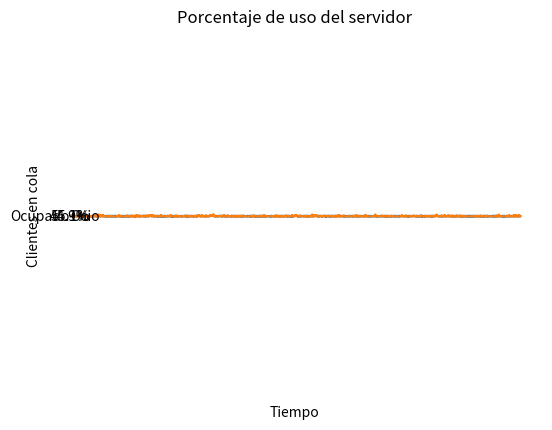

Python code for this plot:
import random
from numpy import log as ln
import matplotlib.pyplot as plt

limite_Q = 100 # Límite de longitud de la cola
BUSY = 1 # Servidor ocupado
IDLE = 0 # Servidor libre

tipo_prox_evento = None
nro_clientes_atendidos = 0 # Número de clientes que han sido atendidos
cant_clientes_cola = [] # Cantidad de clientes en cola en cada t
nro_clientes_sistema = [] # Número de clientes en el sistema en cada t
nro_atenciones_req = 1000 # Número de atenciones requeridas antes de finalizar la simulación
nro_eventos_posibles = 0 # Número total de eventos posibles en el sistem
nro_clientes_q = 0 # Q(t): número actual de clientes en la cola.
estado_servidor = IDLE # B(t)
area_q = 0.0 # Area bajo Q(t)
area_estado_serv = 0.0 # Area bajo B(t)
tasa_prom_llegada = 1.0 # Tasa promedio de llegada
tasa_prom_servicio = 0.5 # Tasa promedio de servicio
tiempo_sim = 0.0 
tiempo_llegada = [0.0] * (limite_Q + 1) # Tiempo de llegada
tiempo_ult_ev  = 0.0 # Último tiempo de evento
tiempo_prox_ev = [0.0] * 3 # Próximos tiempos de eventos
total_dem = 0.0 # Suma de todas las demoras 
# denegaciones
denegaciones = {0: 0, 2: 0, 5: 0, 10: 0, 50: 0}
# Para graficas
tiempos = []
estados_servidor_graf = []
nro_clientes_q_graf = []

def expon(mean): # Genera un número aleatorio distirbuido exponencialmente 
    return -float(mean) * ln(random.random())

def calc_prob(lista):
    probs = {}
    
    for n in list(set(lista)):
        probs[n] = lista.count(n) / len(lista)
    
    return probs

def initialize():
    global tiempo_sim, estado_servidor, nro_clientes_q, ult_tiempo_ev, total_dem, nro_clientes_atendidos, area_q, area_estado_serv, tiempo_prox_ev
    
    # Reloj de simulacion
    tiempo_sim = 0
    
    # Variables de estado
    estado_servidor = IDLE
    nro_clientes_q = 0
    ult_tiempo_ev = 0.0
    
    # Contadores estadisticos
    nro_clientes_atendidos = 0
    total_dem = 0.0
    area_q = 0.0
    area_estado_serv = 0.0
    
    # Lista de eventos inicial
    tiempo_prox_ev[1] = tiempo_sim + expon(tasa_prom_llegada)
    tiempo_prox_ev[2] = 1.0e+30
    
def timing():
    global tipo_prox_evento, tiempo_sim 
    
    min_time_next_event = 1.0e+29
    tipo_prox_evento = 0
    
    # Determino el tipo del proximo evento.
    for i in range(1, nro_eventos_posibles+1):
        if tiempo_prox_ev[i] < min_time_next_event:
            min_time_next_event = tiempo_prox_ev[i]
            tipo_prox_evento = i
    
    # Me fijo si la lista de eventos esta vacia.
    if tipo_prox_evento == 0:
        # Lista vacia, termino la simulacion.
        print(f"\nLista de eventos vacia en {tiempo_sim }")
        exit(1)
    
    # Lista no vacia, avanza el reloj de simulacion.
    tiempo_sim = min_time_next_event

def arrive():
    global nro_clientes_q, estado_servidor, nro_clientes_atendidos, total_dem, tiempo_sim, nro_clientes_sistema, cant_clientes_cola
    global denegaciones, estados_servidor_graf, nro_clientes_q_graf
    
    # Calculo el proximo arrivo.
    tiempo_prox_ev[1] = tiempo_sim + expon(tasa_prom_llegada)
    
    nro_clientes_sistema.append(nro_clientes_sistema[-1] + 1)
    
    # Me fijo si existe condicion de desbordado (?).
    if nro_clientes_q >= limite_Q:
        # La cola esta desbordada, termino la simulacion
        print(f"\nDesbordamiento del arreglo array tiempo_llegada en el tiempo {tiempo_sim}")
        exit(2)
        
    # Me fijo si el servidor esta ocupado.
    if estado_servidor == BUSY:
        # Servidor ocupado, incremento el numero de clientes en cola.
        nro_clientes_q += 1
        cant_clientes_cola.append(nro_clientes_q)

        # Todavia hay espacio en la cola, guardo el tiempo de arrivo al final de tiempo_llegada
        tiempo_llegada[nro_clientes_q] = tiempo_sim
    else:
        # Servidor desocupado, el cliente tiene demora 0. Lo siguiente es solo para comprension del programa y no afecta la simulacion
        delay = 0.0
        total_dem += delay
        
        cant_clientes_cola.append(0)
        
        # Incremento el numero de clientes demorados y pongo el servidor ocupado.
        nro_clientes_atendidos += 1
        estado_servidor = BUSY
        
        # Calculo salida del cliente
        tiempo_prox_ev[2] = tiempo_sim + expon(tasa_prom_servicio)
        
    # Denegaciones
    for cola in [0, 2, 5, 10, 50]:
        if nro_clientes_q > cola:
            denegaciones[cola] += 1

    # Para graficas
    tiempos.append(tiempo_sim)
    estados_servidor_graf.append(estado_servidor)
    nro_clientes_q_graf.append(nro_clientes_q)
    
def depart():
    global nro_clientes_q, estado_servidor, tiempo_prox_ev, total_dem, nro_clientes_atendidos, tiempo_llegada, tiempo_sim, nro_clientes_sistema, cant_clientes_cola
    
    nro_clientes_sistema.append(nro_clientes_sistema[-1] - 1)
    
    # Me fijo si la cola esta vacia
    if nro_clientes_q == 0:
        # Cola vacia, pongo el servidor desocupado y no tengo en concideracion el evento de partida.
        estado_servidor = IDLE
        tiempo_prox_ev[2] = 1.0e+30

    else:
        # Cola no vacia, disminuyo el numero de clientes en cola.
        nro_clientes_q -= 1
        cant_clientes_cola.append(nro_clientes_q)
        
        # Calculo la demora del cliente que entra en servicio y actualizo el acum de demora total.
        delay = tiempo_sim  - tiempo_llegada[1]
        total_dem += delay
        
        # Incremento el numero de clientes demorados y calculo salida.
        nro_clientes_atendidos += 1
        tiempo_prox_ev[2] = tiempo_sim + expon(tasa_prom_servicio)
        
        # Muevo los clientes en cola 1 lugar adelante
        for i in range(1, nro_clientes_q+1):
            tiempo_llegada[i] = tiempo_llegada[i+1]
            
    # Para graficas
    tiempos.append(tiempo_sim)
    estados_servidor_graf.append(estado_servidor)
    nro_clientes_q_graf.append(nro_clientes_q)
            
def report():
    # Calcula y escribe estimados de medidas de performance
    
    # Promedio de demora en cola
    prom_demora_cola = total_dem / nro_clientes_atendidos
    print(f"\nPromedio de demora en cola: {prom_demora_cola:.3f} minutos")
    
    # Promedio de demora en el sistema
    prom_prom_en_sistema = prom_demora_cola / tasa_prom_servicio
    print(f"\nPromedio de demora en servicio: {prom_prom_en_sistema:.3f} minutos")
    
    # Promedio de numero de clientes en cola
    prom_nro_clientes_q = area_q / tiempo_sim
    print(f"\nPromedio de numero de clientes en cola: {prom_nro_clientes_q:.3f}")
    
    # Promedio de numero de clientes en sistema
    prom_nro_clientes_sistema = sum(nro_clientes_sistema) / len(nro_clientes_sistema)
    print(f"\nPromedio de numero de clientes en el sistema: {prom_nro_clientes_sistema:.3f}")
    
    # Utilizacion del servidor
    utilizacion_servidor = area_estado_serv / tiempo_sim
    print(f"\nUtilizacion del servidor: {utilizacion_servidor:.3f}")
    
    # Tiempo de fin de simulacion
    print(f"\nTiempo de fin de simulacion: {tiempo_sim:.3f} minutos")
    
    # Probabilidad de encontrar n clientes en cola
    probabilidades_n_q = calc_prob(cant_clientes_cola)
    print("\nProbabilidad de encontrar n clientes en cola:")
    print("Numero de clientes\tProbabilidad")
    for n, p in probabilidades_n_q.items():
        print(f"\t{n}\t\t{p}")
        
    # Probabilidad de denegacion de servicio
    print("Tamaño de cola\tProbabilidad de denegación")
    for cola, denegacion in denegaciones.items():
        prob_denegacion = denegacion / nro_atenciones_req
        print(f"\t{cola}\t\t{prob_denegacion}")
    
    # GRAFICAS
    # Graficas Probabilidades de encontrar N clientes en cola.
    n = list(probabilidades_n_q.keys())
    valores = list(probabilidades_n_q.values())
    plt.bar(n, valores)
    plt.xlabel('Cantidad de clientes')
    plt.ylabel('Probabilidad')
    plt.title('Probabilidad de encontrar N cliente en cola')
    plt.show()
    
    # Grafica Probabilidades de denegacion de servicio
    tamanios_cola = list(denegaciones.keys())
    probabilidades_denegacion = [denegaciones[cola] / nro_atenciones_req for cola in tamanios_cola]
    plt.bar(tamanios_cola, probabilidades_denegacion)
    plt.xlabel('Tamaño de la cola')
    plt.ylabel('Probabilidad de denegación')
    plt.title('Probabilidad de denegación de servicio por tamaño de cola')
    plt.show()
    
    # Gráfica del estado del servidor en el tiempo
    plt.step(tiempos, estados_servidor_graf, where='post')
    plt.title('Estado del servidor en el tiempo')
    plt.xlabel('Tiempo')
    plt.ylabel('Estado del servidor')
    plt.xlim(0, 100)
    plt.show()
    
    # Gráfica de la cantidad de clientes en cola en el tiempo
    plt.step(tiempos, nro_clientes_q_graf, where='post')
    plt.title('Cantidad de clientes en cola en el tiempo')
    plt.xlabel('Tiempo')
    plt.ylabel('Clientes en cola')
    plt.xlim(0, 100)
    plt.show()
    
    # Grafica del uso del servidor
    porcentaje_ocupado = (area_estado_serv / tiempo_sim) * 100
    porcentaje_ocio = 100 - porcentaje_ocupado
    porcentajes = [porcentaje_ocupado, porcentaje_ocio]
    etiquetas = ['Ocupado', 'Ocio']
    colores = ['lightcoral', 'lightskyblue']
    plt.pie(porcentajes, labels=etiquetas, colors=colores, autopct='%1.1f%%', startangle=90)
    plt.title('Porcentaje de uso del servidor')
    plt.axis('equal')
    plt.show()
    
def update_time_avg_stats():
    global area_q, ult_tiempo_ev, tiempo_sim, nro_clientes_q, area_estado_serv
    
    # Actualiza acumuladores de area para contadores estadisticos.
    
    # Calculo tiempo desde el ultimo evento y actualizo el marcador de tiempo_ult_ev
    time_since_last_event = tiempo_sim - ult_tiempo_ev
    ult_tiempo_ev = tiempo_sim
    
    # Actualizo area bajo Q(t) (nro_clientes_q)
    area_q += nro_clientes_q * time_since_last_event
    
    # Actualizo el area bajo B(t) (estado_servidor)
    area_estado_serv += estado_servidor * time_since_last_event
            
def main():
    global nro_eventos_posibles, tasa_prom_llegada, tasa_prom_servicio, nro_atenciones_req, nro_clientes_sistema
    
    nro_eventos_posibles = 2
    
    # Imprimo los parametros
    print("Sistema de cola de un solo servidor\n")
    print(f"Media de tiempo entre arrivos: {tasa_prom_llegada} minutos\n")
    print(f"Media del tiempo de servicio: {tasa_prom_servicio} minutos\n")
    print(f"Numero de clientes: {nro_atenciones_req}\n")
    
    # Llamo a rutina de inicializacion
    initialize()
    # Corro la simulacion hasta llegar al limite de Demorados
    
    nro_clientes_sistema = [0]
    
    while (int(nro_clientes_atendidos) < int(nro_atenciones_req)):
        # Determino el siguiente evento
        timing()
        # Update time-average statistical accumulators.
        update_time_avg_stats()
        # Invoco la rutina de eventos
        if tipo_prox_evento == 1:
            arrive()
        elif tipo_prox_evento == 2:
            depart()
    
    # Invoco el generador de reporte y termino la simulacion
    report()
    
if __name__ == "__main__":
    main()